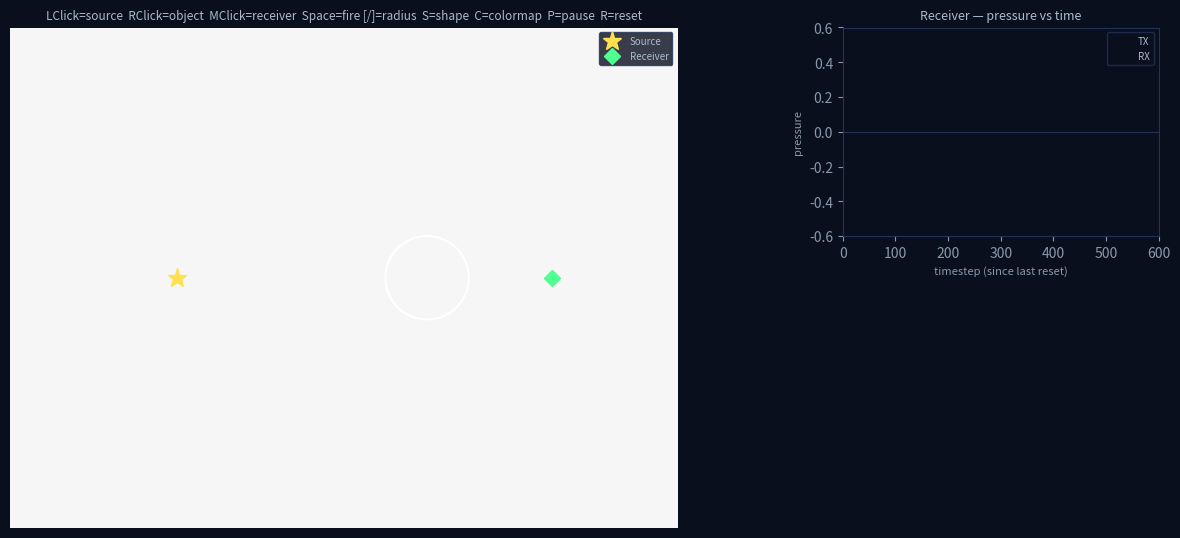

This figure's Python source:
# imports 
import numpy as np 
import matplotlib.pyplot as plt
import matplotlib.patches as mpatches 
import matplotlib.gridspec as gridspec 
from matplotlib.animation import FuncAnimation 

# simulation space
WIDTH, HEIGHT = 320, 240 
BORDER = 50 

# emission 
C = 0.5 # wave speed in pixels per timestep
K = C * C # propoagation coefficient
frequency = [0.01] 
CYCLES = 1 # 1 complete wave 
pulse_duration= [int(CYCLES /frequency[0])] # how long the source stay on (how many timesteps is 1 cycle at the frequency

# object
shapes = ['circle', 'square', 'ellipse'] 
colormaps= ['RdBu_r', 'seismic', 'turbo']

source_position = [80, 120]
object_position = [200, 120]
receiver_position = [260, 120]

object_radius = [20]
object_shape = [0]

colormap_index = [0]

# echo detection 
gain = [0.8] # amplitude of sine wave 

paused = [False] # changed to true when pause pressed

pulse_fired_time = [None] # changed to current timestep when space is pressed
pulse_fired_timestep_global = [None] # used by the echo detector to remember when the shot happened (never gets cleared)
receiver_history_at_fire = [None] # records how many entries were in receiver history when pulse fired

expected_arrival_time_global = [None] 
expected_arrival_history = [None]

ECHO_WINDOW = 20 # begin search for peak +- 20 timesteps around predicted arrival 
ECHO_THRESHOLD = 0.03 # minimum peak amplitude to count as a detected echo 
echo_window_active= [False] # flips to true when time reaches the predicted echo arrival window, toggles the echo detector 
echo_window_closed = [False] # flips to true once the window has passed to prevent the detector from re-triggering outside of window 
peak_echo_value = [0.0] # if > threshold, echo detected. 
peak_echo_index = [None] # the history index when an echo is detected 
echo_detected = [False]
echo_measured_time = [None]
echo_missed = [False]

# grid 
yy, xx = np.mgrid[0:HEIGHT, 0:WIDTH] # numpy allows two 2D arrays (rows), comparing element by element across the whole row at once 

# damping 
damping = np.ones((HEIGHT, WIDTH), np.float32) # this line creates a grid where every cell starts at value 1.0 = no absorption
for i in range(BORDER): # counts from 0 to 49, each value of i represents 1 strip of cells parallel to an edge, starting from the outermost strip at the edge and moving inward 
    v = np.sin(0.5 * np.pi * (i + 1) / BORDER) ** 2 # v is the multiplier applied to the wave. at i = 0 (outermost strip), v = 0 = wave killed = full absorption. at i = BORDER - 1 (innermost strip), v = 1 = wave unchanged = no absorption as it is near the simulation interior. 
    damping[i, :] = np.minimum(damping[i, :], v) # top edge (for every cell in the top row, set to whichever is smaller, current damping value or the new v )
    damping[HEIGHT-1-i, :] = np.minimum(damping[HEIGHT-1-i, :], v) # bottom edge 
    damping[:, i] = np.minimum(damping[:, i], v) # left edge 
    damping[:, WIDTH-1-i] = np.minimum(damping[:, WIDTH-1-i], v) # right edge 

# function to check if a pixel is inside the object or not
def make_object_mask(centre_x, centre_y, radius, shape): # inputs 
    if shape == 'circle':
        return ((xx-centre_x) ** 2 + (yy-centre_y) ** 2) <= radius ** 2
    elif shape == 'square':
        return (np.abs(xx-centre_x) <= radius) & (np.abs(yy-centre_y) <= radius)
    elif shape == 'ellipse':
        return ((xx - centre_x)**2 / radius**2 + (yy - centre_y)**2 / (radius * 0.5)**2) <= 1.0

# outline shape to visualise 
def make_patches(centre_x, centre_y, radius, shape):
    if shape == 'circle':
        return mpatches.Circle((centre_x, centre_y), radius, fill=False, color='white', lw=1.5, zorder=5)
    elif shape == 'square':
        return mpatches.Rectangle((centre_x - radius, centre_y - radius), 2*radius, 2*radius, fill=False, color='white', lw=1.5, zorder=5)
    elif shape == 'ellipse':
        return mpatches.Ellipse((centre_x, centre_y), 2*radius, radius, fill=False, color='white', lw=1.5, zorder=5)

# wave fields
previous_wave = np.zeros((HEIGHT, WIDTH), np.float32)
current_wave = np.zeros((HEIGHT, WIDTH), np.float32)
t = [0]
receiver_history = []
max_history = 600
object_mask = make_object_mask (object_position[0], object_position[1], object_radius[0], shapes[object_shape[0]]) # store grid region for object

# source stencil 
source_stencil = np.array([
    [0.05, 0.10, 0.05],
    [0.10, 1.00, 0.10],
    [0.05, 0.10, 0.05],
], dtype=np.float32)

source_stencil /= source_stencil.sum() # normalisation to keep the total energy correct

# display
# create the window
fig = plt.figure(figsize=(15, 6.5), facecolor='#0a0f1e')
fig.canvas.manager.set_window_title('Wave Simulation — Pulsed Wave Renderer')

# split the window into panels 
split_screen = gridspec.GridSpec(2, 2, width_ratios=[2.2, 1], hspace=0.4, wspace=0.3)
wave_simulation_panel  = fig.add_subplot(split_screen[:, 0])
graph_panel   = fig.add_subplot(split_screen[0, 1])
info_panel = fig.add_subplot(split_screen[1, 1])

# dark theme styling
for panel in [wave_simulation_panel, graph_panel, info_panel]:
    panel.set_facecolor('#0a0f1e')  # set background color of the panel to dark blue
    panel.tick_params(colors='#8899aa')  # set tick color to light blue
    for spine in panel.spines.values():
        spine.set_edgecolor('#223355')  # set border color to darker blue

# wave field image 
wave_simulation_panel.set_title('LClick=source  RClick=object  MClick=receiver  Space=fire [/]=radius  S=shape  C=colormap  P=pause  R=reset', color='#aabbcc', fontsize=8.5)
wave_simulation_panel.axis('off')

wave_image = wave_simulation_panel.imshow(current_wave, cmap='RdBu_r', vmin=-0.5, vmax=0.5, interpolation='bilinear', aspect='equal', extent=[0, WIDTH, HEIGHT, 0])

# markers 
source_point, = wave_simulation_panel.plot(source_position[0], source_position[1], '*', color='#ffe050', ms=14, label='Source', zorder=6)
receiver_point,  = wave_simulation_panel.plot(receiver_position[0],  receiver_position[1], 'D', color='#50ff90', ms=8, label='Receiver', zorder=6)
object_outline = [make_patches(object_position[0], object_position[1], object_radius[0], shapes[object_shape[0]])]
wave_simulation_panel.add_patch(object_outline[0])
wave_simulation_panel.legend(loc='upper right', fontsize=7, facecolor='#0a0f1e', labelcolor='#aabbcc', edgecolor='#223355')

# receiver graph 
graph_panel.set_title('Receiver — pressure vs time', color='#aabbcc', fontsize=9)
graph_panel.set_xlim(0, max_history)
graph_panel.set_ylim(-0.6, 0.6)
graph_panel.axhline(0, color='#223355', lw=0.8)
graph_panel.set_xlabel('timestep (since last reset)', color='#8899aa', fontsize=8)
graph_panel.set_ylabel('pressure', color='#8899aa', fontsize=8)
transmission_marker = graph_panel.axvline(x=0, color='#ffe050', lw=1.2, linestyle='--', alpha=0, label='TX')
receiver_marker = graph_panel.axvline(x=0, color='#ff6644', lw=1.2, linestyle='--', alpha=0, label='RX')
receiver_line, = graph_panel.plot([], [], color='#00ccff', lw=1)  # receiver signal line
graph_panel.legend(loc='upper right', fontsize=7, facecolor='#0a0f1e', labelcolor='#aabbcc', edgecolor='#223355')

# info text panel 
info_panel.axis('off')
info_text = info_panel.text(0.05, 0.98,'', transform=info_panel.transAxes, va='top', fontsize=7.5, family='monospace', color='#aabbcc')

# function to update object position and redraw the object when it is moved 
def rebuild_object():
    shape = shapes[object_shape[0]]
    object_mask[:] = make_object_mask(object_position[0], object_position[1], object_radius[0], shape)
    object_outline[0].remove()
    object_outline[0] = make_patches(object_position[0], object_position[1], object_radius[0], shape)
    wave_simulation_panel.add_patch(object_outline[0])

# echo detection function 
def echo_theory_time():
    dist_source_to_object   = np.sqrt((object_position[0] - source_position[0])**2 + (object_position[1] - source_position[1])**2)
    dist_object_to_receiver = np.sqrt((receiver_position[0] - object_position[0])**2 + (receiver_position[1] - object_position[1])**2)
    return (dist_source_to_object + dist_object_to_receiver) / C, dist_source_to_object, dist_object_to_receiver

# function to reset all echo detection state back to default 
def clear_receiver_state(clear_tx=True):
    receiver_history.clear()
    echo_detected[0]      = False
    echo_measured_time[0] = None
    echo_missed[0]        = False
    echo_window_active[0] = False
    echo_window_closed[0] = False
    peak_echo_value[0]    = 0.0
    peak_echo_index[0]    = None
    receiver_marker.set_alpha(0)
    if clear_tx:
        pulse_fired_time[0]             = None
        pulse_fired_timestep_global[0]  = None
        receiver_history_at_fire[0]     = None
        expected_arrival_time_global[0] = None
        expected_arrival_history[0]     = None
        transmission_marker.set_alpha(0)

# mouse clcik event handler for setting source, object, receiver positions 
def on_click(event):
    if event.inaxes != wave_simulation_panel or event.xdata is None:
        return
    new_x = int(np.clip(event.xdata, 0, WIDTH-1))
    new_y = int(np.clip(event.ydata, 0, HEIGHT-1))
    if event.button == 1:# left click to set new source position
        source_position[0], source_position[1] = new_x, new_y
        source_point.set_data([new_x], [new_y])
        clear_receiver_state()
    elif event.button == 2: # middle click to set new receiver position 
        receiver_position[0], receiver_position[1] = new_x, new_y
        receiver_point.set_data([new_x], [new_y])
        clear_receiver_state()
    elif event.button == 3: # right click to set new object position 
        object_position[0], object_position[1] = new_x, new_y
        rebuild_object()
        clear_receiver_state()
    fig.canvas.draw_idle()

# keyboard event handler 
def on_key(event):
    if event.key == ' ':
        if pulse_fired_time[0] is None:
            clear_receiver_state(clear_tx=False)
            pulse_fired_time[0]             = t[0]
            pulse_fired_timestep_global[0]  = t[0]
            receiver_history_at_fire[0]     = len(receiver_history)
            echo_t_theory                   = echo_theory_time()[0]
            expected_arrival_time_global[0] = pulse_fired_timestep_global[0] + echo_t_theory
            expected_arrival_history[0]     = receiver_history_at_fire[0] + echo_t_theory
            transmission_marker.set_xdata([len(receiver_history)])
            transmission_marker.set_alpha(0.8)
    elif event.key == 'r':
        previous_wave[:] = 0
        current_wave[:] = 0
        t[0] = 0
        clear_receiver_state()
    elif event.key == 'p':
        paused[0] = not paused[0]
    elif event.key in ('+', '='):
        gain[0] = min(gain[0] + 0.1, 2.0)
    elif event.key == '-':
        gain[0] = max(gain[0] - 0.1, 0.05)
    elif event.key == 'up':
        frequency[0] = max(round(frequency[0] - 0.002, 4), 0.004)
        pulse_duration[0] = int(CYCLES / frequency[0])
        clear_receiver_state()
    elif event.key == 'down':
        frequency[0] = min(round(frequency[0] + 0.002, 4), 0.1)
        pulse_duration[0] = int(CYCLES / frequency[0])
        clear_receiver_state()
    elif event.key == ']':
        object_radius[0] = min(object_radius[0] + 2, 80)
        rebuild_object(); clear_receiver_state()
    elif event.key == '[':
        object_radius[0] = max(object_radius[0] - 2, 4)
        rebuild_object(); clear_receiver_state()
    elif event.key == 's':
        object_shape[0] = (object_shape[0] + 1) % len(shapes)
        rebuild_object(); clear_receiver_state()
    elif event.key == 'c':
        colormap_index[0] = (colormap_index[0] + 1) % len(colormaps)
        wave_image.set_cmap(colormaps[colormap_index[0]])
    elif event.key in ('q', 'escape'):
        plt.close('all')

STEPS_PER_FRAME = 4 # runs 4 physics steps per displayed frame. 

def update(_):
    
    # if pause pressed, skip the update and just return current display state  
    if paused[0]:
        return wave_image, receiver_line, transmission_marker, receiver_marker, info_text, source_point, receiver_point

    global previous_wave, current_wave

    for _ in range(STEPS_PER_FRAME):
        next_wave = np.empty_like(current_wave)
        centre    = current_wave[1:-1, 1:-1]

        # rigid BC — Neumann fake cell
        up    = np.where(object_mask[:-2,  1:-1], centre, current_wave[:-2,  1:-1])
        down  = np.where(object_mask[2:,   1:-1], centre, current_wave[2:,   1:-1])
        left  = np.where(object_mask[1:-1, :-2],  centre, current_wave[1:-1, :-2])
        right = np.where(object_mask[1:-1, 2:],   centre, current_wave[1:-1, 2:])
        laplacian = up + down + left + right - 4.0 * centre

        next_wave[1:-1, 1:-1] = 0.0
        fluid = ~object_mask[1:-1, 1:-1]
        next_wave[1:-1, 1:-1][fluid] = (
            2 * centre[fluid] - previous_wave[1:-1, 1:-1][fluid] + K * laplacian[fluid]
        )

        # Neumann edges — no reflection at grid boundary
        next_wave[0, :] = next_wave[1, :] # top row takes value from the row below
        next_wave[-1, :] = next_wave[-2, :] # bottom row takes value from the row above
        next_wave[:, 0] = next_wave[:, 1] # left column takes value from the column to the right
        next_wave[:, -1] = next_wave[:, -2] # right column takes value from the column to the left

        # apply damping to both grids
        next_wave    *= damping
        current_wave *= damping
        next_wave[object_mask]    = 0.0
        current_wave[object_mask] = 0.0

        # source injection
        if pulse_fired_time[0] is not None:
            age = t[0] - pulse_fired_time[0]
            if age < pulse_duration[0]:
                amplitude = gain[0] * np.sin(2 * np.pi * frequency[0] * age)
                x0 = max(source_position[0]-1, 0);  x1 = min(source_position[0]+2, WIDTH)
                y0 = max(source_position[1]-1, 0);  y1 = min(source_position[1]+2, HEIGHT)
                sx0 = x0-(source_position[0]-1);    sx1 = 3-((source_position[0]+2)-x1)
                sy0 = y0-(source_position[1]-1);    sy1 = 3-((source_position[1]+2)-y1)
                next_wave[y0:y1, x0:x1] += amplitude * source_stencil[sy0:sy1, sx0:sx1]
            else:
                pulse_fired_time[0] = None

        # time advance 
        previous_wave = current_wave
        current_wave  = next_wave
        t[0] += 1

        # receiver sampling
        receiver_value = float(current_wave[receiver_position[1], receiver_position[0]])
        receiver_history.append(receiver_value)

        # echo detection
        if receiver_history_at_fire[0] is not None and expected_arrival_history[0] is not None:
            index_now   = len(receiver_history) - 1
            window_start = expected_arrival_history[0] - ECHO_WINDOW
            window_end   = expected_arrival_history[0] + ECHO_WINDOW
            if window_start <= index_now <= window_end:
                echo_window_active[0] = True
                if abs(receiver_value) > peak_echo_value[0]:
                    peak_echo_value[0] = abs(receiver_value)
                    peak_echo_index[0] = index_now
            elif index_now > window_end and echo_window_active[0] and not echo_window_closed[0]:
                echo_window_closed[0] = True
                if peak_echo_value[0] > ECHO_THRESHOLD:
                    echo_measured_time[0] = peak_echo_index[0]
                    echo_detected[0]      = True
                    receiver_marker.set_xdata([peak_echo_index[0]])
                    receiver_marker.set_alpha(0.8)
                else:
                    echo_missed[0] = True

    # update wave display
    wave_image.set_data(current_wave)

    # update receiver graph
    n = len(receiver_history)
    if n > 1:
        start = max(0, n - max_history)
        receiver_line.set_data(list(range(start, n)), receiver_history[start:n])
        graph_panel.set_xlim(start, max(start + max_history, n))

    # update info text
    wavelength   = C / frequency[0]
    object_over_wavelength = (2 * object_radius[0]) / wavelength
    echo_t_theory, dist_so, dist_or = echo_theory_time()

    transmission_string   = f"t={transmission_marker.get_xdata()[0]:.0f}" if transmission_marker.get_alpha() > 0 else "not fired"
    echo_string = (f"t={echo_measured_time[0]}" if echo_detected[0] else
                ("not detected"  if echo_missed[0] else
                 ("listening..." if transmission_marker.get_alpha() > 0 else "—")))

    info = (
        f"{'PAUSED' if paused[0] else 'RUNNING':>22s}\n\n"
        f"  Source     ({source_position[0]:3d}, {source_position[1]:3d})\n"
        f"  Object     ({object_position[0]:3d}, {object_position[1]:3d})\n"
        f"  Receiver   ({receiver_position[0]:3d}, {receiver_position[1]:3d})\n"
        f"  Shape       {shapes[object_shape[0]]}\n"
        f"  Radius      {object_radius[0]}px\n\n"
        f"  C           {C:.3f}\n"
        f"  K=C²        {K:.3f}\n"
        f"  Gain        {gain[0]:.2f}\n"
        f"  Wavelength  {wavelength:.0f}px\n"
        f"  obj/λ       {object_over_wavelength:.2f}x\n"
        f"  Timestep    {t[0]}\n\n"
        f"  TX fired    {transmission_string}\n"
        f"  Echo meas.  {echo_string}\n"
        f"  Echo theory t≈{echo_t_theory:.0f}\n\n"
        f"  dist src→obj  {dist_so:.1f}px\n"
        f"  dist obj→rx   {dist_or:.1f}px\n\n"
        f"  LClick   move source\n"
        f"  RClick   move object\n"
        f"  MClick   move receiver\n"
        f"  [  /  ]  radius\n"
        f"  S        cycle shape\n"
        f"  C        colormap\n"
        f"  Space    fire pulse\n"
        f"  +/-      gain\n"
        f"  ↑ / ↓    wavelength\n"
        f"  P  pause   R  reset   Q  quit"
    )
    info_text.set_text(info)
    return wave_image, receiver_line, transmission_marker, receiver_marker, info_text, source_point, receiver_point

fig.canvas.mpl_connect('button_press_event', on_click)
fig.canvas.mpl_connect('key_press_event',    on_key)

ani = FuncAnimation(fig, update, interval=20, blit=False, cache_frame_data=False)
plt.tight_layout()
plt.show()
